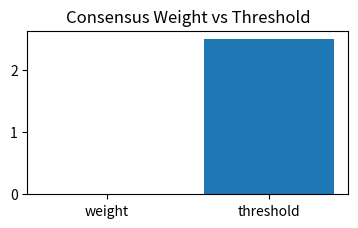

This chart was generated by the following Python code:
#!/usr/bin/env python3
"""
MoonWire CI Demo Summary (read-only)

Outputs
 - artifacts/demo_summary.md
 - artifacts/consensus.png
 - artifacts/consensus_social.png

Reads ./logs/*.jsonl; never mutates logs.

This version also computes a Signal Origin Breakdown (last 7 days, flags+triggers)
and surfaces it in both the social image and the markdown summary.
"""

import os, json, hashlib, random, uuid
from pathlib import Path
from datetime import datetime, timezone, timedelta

import matplotlib.pyplot as plt
from matplotlib.patches import FancyBboxPatch, Rectangle

# ---------- config ----------
LOGS_DIR = Path("logs")
ART = Path("artifacts"); ART.mkdir(exist_ok=True)

DEFAULT_THRESHOLD = 2.5
SOCIAL_W, SOCIAL_H, DPI = 1280, 720, 120
ORIGIN_WINDOW_DAYS = 7      # lookback window for the summary card
INCLUDE_TRIGGERS = True     # include retraining_triggered.jsonl in origin counts
TOP_ORIGINS = 5             # how many origins to show on the card
# ----------------------------

# ---------- helpers ----------
def red(s: str) -> str:
    return "000000" if not s else hashlib.sha1(s.encode()).hexdigest()[:6]

def load_jsonl(path: Path):
    if not path.exists(): return []
    out = []
    for ln in path.read_text().splitlines():
        ln = ln.strip()
        if not ln: continue
        try: out.append(json.loads(ln))
        except Exception: pass
    return out

def stream_jsonl(path: Path):
    """Generator to stream JSONL safely."""
    if not path.exists(): return
    with path.open("r") as f:
        for line in f:
            line = line.strip()
            if not line: continue
            try:
                yield json.loads(line)
            except Exception:
                continue

def band_weight_from_score(score):
    if score is None: return 1.0
    if score >= 0.75: return 1.25
    if score >= 0.50: return 1.0
    return 0.75

def weight_to_label(w: float) -> str:
    if w >= 1.20: return "High"
    if w >= 0.90: return "Med"
    return "Low"

def parse_ts(val):
    """Return aware UTC datetime from epoch seconds or ISO string; None on fail."""
    if val is None: return None
    # epoch seconds (int/float) or numeric string
    try:
        ts = float(val)
        # if it's suspiciously huge/small, let ISO fall-through handle
        if 0 < ts < 10_000_000_000:
            return datetime.fromtimestamp(ts, tz=timezone.utc)
    except Exception:
        pass
    # ISO-ish string
    try:
        s = str(val)
        if s.endswith("Z"):
            s = s[:-1] + "+00:00"
        return datetime.fromisoformat(s).astimezone(timezone.utc)
    except Exception:
        return None

# ---------- origin analytics ----------
_ORIGIN_ALIASES = {
    "twitter_api": "twitter",
    "twitterapi": "twitter",
    "tweet": "twitter",
    "rss": "rss_news",
    "news": "rss_news",
    "reddit_api": "reddit",
    "markets": "market_feed",
    "market": "market_feed",
}

def normalize_origin(raw) -> str:
    if not raw: return "unknown"
    s = str(raw).strip().lower()
    return _ORIGIN_ALIASES.get(s, s)

def collect_origin_breakdown(days=7, include_triggers=True):
    """
    Return (origins_list, totals) where origins_list = [{origin,count,pct}, ...]
    and totals = {"flags": X, "triggers": Y, "total_events": X+Y}
    """
    now = datetime.now(timezone.utc)
    cutoff = now - timedelta(days=max(0, days))

    flags = 0
    triggers = 0
    counts = {}

    # flags from retraining_log.jsonl
    for rec in stream_jsonl(LOGS_DIR / "retraining_log.jsonl"):
        ts = parse_ts(rec.get("timestamp"))
        if not ts or ts < cutoff:
            continue
        origin = normalize_origin(rec.get("origin"))
        counts[origin] = counts.get(origin, 0) + 1
        flags += 1

    # triggers from retraining_triggered.jsonl
    if include_triggers:
        for rec in stream_jsonl(LOGS_DIR / "retraining_triggered.jsonl"):
            ts = parse_ts(rec.get("timestamp"))
            if not ts or ts < cutoff:
                continue
            origin = normalize_origin(rec.get("origin"))
            counts[origin] = counts.get(origin, 0) + 1
            triggers += 1

    total = flags + triggers
    if total == 0:
        return [], {"flags": 0, "triggers": 0, "total_events": 0}

    items = sorted(counts.items(), key=lambda x: (-x[1], x[0]))
    origins = [{"origin": k, "count": v, "pct": round(100.0 * v / total, 2)} for k, v in items]
    return origins, {"flags": flags, "triggers": triggers, "total_events": total}

# ---------- demo seeding (in-memory only for card) ----------
def generate_demo_data_if_needed(reviewers, flag_times=None):
    """
    Tests import this symbol—keep signature stable.
    When DEMO_MODE=true and no reviewers exist, seed 3–5 mock reviewers
    in-memory (not written to logs) and extend flag_times with recent stamps.
    """
    flag_times = flag_times or []
    demo_on = os.getenv("DEMO_MODE", "false").lower() in ("1","true","yes")
    if not demo_on or reviewers: return reviewers, []
    now = datetime.now(timezone.utc)
    n = random.randint(3,5); choices = [0.75,1.0,1.25]
    seeded, display = [], []
    for _ in range(n):
        rid = f"demo-{uuid.uuid4().hex[:8]}"
        w = random.choice(choices)
        ts = (now - timedelta(minutes=random.randint(2,55)))
        seeded.append({"id": rid, "weight": w, "timestamp": ts.isoformat()})
        display.append({"id": rid, "weight": w})
        flag_times.append(ts)
    return display, seeded

# ---------- load logs ----------
retrain_log   = load_jsonl(LOGS_DIR / "retraining_log.jsonl")
triggered_log = load_jsonl(LOGS_DIR / "retraining_triggered.jsonl")
scores_log    = load_jsonl(LOGS_DIR / "reviewer_scores.jsonl")
score_by_id   = {r.get("reviewer_id"): r for r in scores_log}

# latest signal
if retrain_log:
    latest = max(retrain_log, key=lambda r: r.get("timestamp", 0))
    sig_id = latest.get("signal_id", "unknown")
    sig_rows = [r for r in retrain_log if r.get("signal_id")==sig_id]
else:
    sig_id = "none"; sig_rows = []

# weights & timeline
seen, reviewers, flag_times = set(), [], []
for r in sorted(sig_rows, key=lambda x: x.get("timestamp", 0)):
    t = parse_ts(r.get("timestamp"))
    if t: flag_times.append(t)
    rid = r.get("reviewer_id","")
    if rid in seen: continue
    seen.add(rid)
    w = r.get("reviewer_weight")
    if w is None:
        sc = (score_by_id.get(rid) or {}).get("score")
        w = band_weight_from_score(sc)
    reviewers.append({"id": rid, "weight": round(float(w),2)})

# seed (display-only) if needed
reviewers, seeded_events = generate_demo_data_if_needed(reviewers, flag_times)

total_weight = round(sum(r["weight"] for r in reviewers), 2)
threshold    = DEFAULT_THRESHOLD
would_trigger = total_weight >= threshold
last_trig = max((t for t in triggered_log if t.get("signal_id")==sig_id),
                key=lambda x: x.get("timestamp", 0), default=None)
now_iso = datetime.now(timezone.utc).isoformat()

# ---------- small CI bar ----------
plt.figure(figsize=(3.8, 2.4), dpi=200)
plt.title("Consensus Weight vs Threshold")
plt.bar(["weight","threshold"], [total_weight, threshold])
plt.tight_layout()
small_png = ART / "consensus.png"
plt.savefig(small_png, dpi=200)
plt.close()

# ---------- compute origin breakdown (last 7d, with triggers) ----------
origins_list, origin_totals = collect_origin_breakdown(
    days=ORIGIN_WINDOW_DAYS,
    include_triggers=INCLUDE_TRIGGERS
)
top_origins = origins_list[:TOP_ORIGINS]

# ---------- social card ----------
def draw_social_card():
    # theme
    bg="#0B0F19"; panel="#0F1827"; text="#E8EEF7"; sub="#9FB3C8"
    bar_fill="#3BA1FF"; th_col="#FFB74D"; ok="#22C55E"; warn="#EF4444"; line="#1A2433"

    fig = plt.figure(figsize=(SOCIAL_W/DPI, SOCIAL_H/DPI), dpi=DPI, facecolor=bg)
    F = fig.transFigure  # 0..1 coords

    # layout grid (margins)
    L, R, T, B = 0.06, 0.94, 0.92, 0.08
    W, H = R-L, T-B

    # title row
    fig.text(L, T+0.02, "MoonWire — Consensus Check",
             color=text, fontsize=34, weight=700, ha="left", va="center", transform=F)

    status = "TRIGGERED" if would_trigger else "NO TRIGGER"
    badge_col = ok if would_trigger else warn
    fig.text(R, T+0.02, f" {status} ",
             color="white", fontsize=24, weight=700, ha="right", va="center", transform=F,
             bbox=dict(boxstyle="round,pad=0.35", fc=badge_col, ec=badge_col))

    mode_tag = "• DEMO MODE (seeded)" if seeded_events else ""
    fig.text(L, T-0.005, f"Signal {red(sig_id)}  {mode_tag}",
             color=sub, fontsize=16, ha="left", va="center", transform=F)

    # metric chips
    def chip(x, title, val):
        w,h = 0.15, 0.065
        fig.patches.append(FancyBboxPatch((x, T-0.085), w, h,
                         boxstyle="round,pad=0.28,rounding_size=0.02",
                         linewidth=0, facecolor=panel, transform=F))
        fig.text(x+0.012, T-0.058, title, color=sub, fontsize=12, ha="left", va="center", transform=F)
        fig.text(x+0.012, T-0.083, val,   color=text, fontsize=18, weight=600, ha="left", va="center", transform=F)

    chip(L+0.54, "Total weight", f"{total_weight:.2f}")
    chip(L+0.72, "Threshold",    f"{threshold:.2f}")

    # main card
    card_x, card_y, card_w, card_h = L, B+0.02, W, H-0.10
    fig.patches.append(FancyBboxPatch((card_x, card_y), card_w, card_h,
                        boxstyle="round,pad=0.015,rounding_size=0.015",
                        linewidth=0, facecolor=panel, transform=F))

    # consensus bar (left column)
    left_x = card_x + 0.03
    bar_w = 0.50 * card_w
    bar_h = 0.11
    bar_y = card_y + card_h*0.60

    fig.text(left_x, bar_y + bar_h + 0.03, "Consensus vs Threshold",
             color=sub, fontsize=16, ha="left", va="bottom", transform=F)

    # track
    fig.patches.append(FancyBboxPatch((left_x, bar_y), bar_w, bar_h,
                        boxstyle="round,pad=0.02,rounding_size=0.012",
                        linewidth=0, facecolor=line, transform=F))

    # fill
    cap = max(threshold, total_weight, 3.0)
    fill_w = max(0.0, min(bar_w, (total_weight/cap)*bar_w))
    if fill_w > 0:
        fig.patches.append(FancyBboxPatch((left_x, bar_y), fill_w, bar_h,
                            boxstyle="round,pad=0.02,rounding_size=0.012",
                            linewidth=0, facecolor=bar_fill, transform=F))
    # threshold marker
    th_x = left_x + (threshold/cap)*bar_w
    fig.patches.append(Rectangle((th_x-0.003, bar_y-0.02), 0.006, bar_h+0.04,
                                 linewidth=0, facecolor=th_col, transform=F))
    fig.text(th_x, bar_y + bar_h + 0.005, f"{threshold:.2f}",
             color=th_col, fontsize=16, weight=600, ha="center", va="bottom", transform=F)

    # reviewer panel (right, top)
    box_x = left_x + bar_w + 0.04
    box_w = card_x + card_w - box_x - 0.03
    box_h = bar_h + 0.14
    box_y = bar_y - 0.04

    fig.patches.append(FancyBboxPatch((box_x, box_y), box_w, box_h,
                        boxstyle="round,pad=0.02,rounding_size=0.012",
                        linewidth=0, facecolor="#121e32", transform=F))
    fig.text(box_x + 0.02, box_y + box_h - 0.035, "Reviewers (redacted)",
             color=sub, fontsize=14, ha="left", va="top", transform=F)

    if reviewers:
        lines = [f"• {red(r['id'])} — {weight_to_label(r['weight'])}" for r in reviewers[:7]]
        if len(reviewers) > 7:
            lines.append(f"… +{len(reviewers)-7} more")
        fig.text(box_x + 0.02, box_y + box_h - 0.07, "\n".join(lines),
                 color=text, fontsize=15, ha="left", va="top", transform=F)
    else:
        fig.text(box_x + 0.02, box_y + box_h - 0.07, "No reviewers yet",
                 color=text, fontsize=15, ha="left", va="top", transform=F)

    # origin breakdown (right, bottom)
    obox_w, obox_h = box_w, 0.16
    obox_x, obox_y = box_x, card_y + 0.24
    fig.patches.append(FancyBboxPatch((obox_x, obox_y), obox_w, obox_h,
                        boxstyle="round,pad=0.02,rounding_size=0.012",
                        linewidth=0, facecolor="#121e32", transform=F))
    fig.text(obox_x + 0.02, obox_y + obox_h - 0.035,
             f"Signal origins (last {ORIGIN_WINDOW_DAYS}d, {'flags+triggers' if INCLUDE_TRIGGERS else 'flags'})",
             color=sub, fontsize=14, ha="left", va="top", transform=F)

    if top_origins:
        # simple horizontal bars within the box
        max_count = max(o["count"] for o in top_origins)
        base_x = obox_x + 0.02
        base_y = obox_y + obox_h - 0.07
        row_h  = 0.028
        bar_span = obox_w - 0.25  # leave room for labels

        for i, o in enumerate(top_origins):
            y = base_y - i*row_h
            label = f"{o['origin']}"
            fig.text(base_x, y, label, color=text, fontsize=12, ha="left", va="center", transform=F)
            # bar
            if max_count > 0:
                w01 = o["count"] / max_count
                fig.patches.append(Rectangle((base_x + 0.12, y-0.009), w01 * bar_span, 0.018,
                                             linewidth=0, facecolor="#3BA1FF", transform=F))
            # value
            fig.text(base_x + 0.12 + bar_span + 0.01, y, f"{o['count']} ({o['pct']}%)",
                     color=sub, fontsize=12, ha="left", va="center", transform=F)
    else:
        fig.text(obox_x + 0.02, obox_y + 0.06, "No recent events",
                 color=sub, fontsize=13, ha="left", va="center", transform=F)

    # timeline (full width below)
    tl_x = left_x; tl_w = card_w - 0.06; tl_h = 0.11; tl_y = card_y + 0.08
    fig.patches.append(FancyBboxPatch((tl_x, tl_y), tl_w, tl_h,
                        boxstyle="round,pad=0.02,rounding_size=0.012",
                        linewidth=0, facecolor="#121e32", transform=F))
    fig.text(tl_x + 0.015, tl_y + tl_h + 0.01, "Flag timeline (last run)",
             color=sub, fontsize=14, ha="left", va="bottom", transform=F)

    if flag_times:
        times = sorted(flag_times); t0, t1 = times[0], times[-1]
        span = max((t1 - t0).total_seconds(), 1.0)
        base_y = tl_y + tl_h/2 - 0.003
        fig.patches.append(Rectangle((tl_x + 0.02, base_y), tl_w - 0.04, 0.006,
                                     linewidth=0, facecolor=panel, transform=F))
        for t in times:
            x01 = (t - t0).total_seconds()/span
            x = tl_x + 0.02 + x01*(tl_w - 0.04)
            fig.patches.append(Rectangle((x-0.003, base_y-0.015), 0.006, 0.03,
                                         linewidth=0, facecolor=bar_fill, transform=F))
    else:
        fig.text(tl_x + 0.02, tl_y + tl_h/2, "No flags this run",
                 color=sub, fontsize=13, ha="left", va="center", transform=F)

    # footer
    fig.text(L, B-0.005, f"moonwire • demo mode • {now_iso}",
             color=sub, fontsize=12, ha="left", va="top", transform=F)

    out = ART / "consensus_social.png"
    fig.savefig(out, dpi=DPI, facecolor=bg)   # no tight bbox → stable layout
    plt.close(fig)
    return out

social_png = draw_social_card()

# ---------- markdown summary ----------
md = []
md.append("# MoonWire CI Demo Summary")
md.append("")
md.append(f"MoonWire Demo Summary — {now_iso}")
md.append("")
md.append("Pipeline proof (CI): end-to-end tests passed; consensus math reproduced on latest flagged signal.")
md.append("")
md.append(f"- **Signal:** `{red(sig_id)}`")
md.append(f"- **Unique reviewers:** {len(reviewers)}")
md.append(f"- **Combined weight:** **{total_weight}**")
md.append(f"- **Threshold:** **{threshold}**  → **{'TRIGGERS' if would_trigger else 'NO TRIGGER'}**")
if last_trig:
    md.append(f"- **Last retrain trigger logged:** {last_trig.get('timestamp','')}")
md.append("")
md.append("**Reviewers (redacted):**")
if reviewers:
    for r in reviewers:
        md.append(f"- `{red(r['id'])}` → {weight_to_label(r['weight'])}")
else:
    md.append("- _none found in this run_")

# Origin breakdown in markdown
md.append("")
md.append(f"**Signal origins** (last {ORIGIN_WINDOW_DAYS}d, {'flags+triggers' if INCLUDE_TRIGGERS else 'flags'}):")
if origins_list:
    total_ev = origin_totals.get("total_events", 0)
    md.append(f"- Total events: **{total_ev}**  (flags: {origin_totals.get('flags',0)}, triggers: {origin_totals.get('triggers',0)})")
    for o in origins_list[:TOP_ORIGINS]:
        md.append(f"  - **{o['origin']}** — {o['count']} ({o['pct']}%)")
    if len(origins_list) > TOP_ORIGINS:
        md.append(f"  - … +{len(origins_list) - TOP_ORIGINS} more")
else:
    md.append("- _no recent events in window_")

md.append("")
md.append("![Consensus](consensus.png)")

(ART / "demo_summary.md").write_text("\n".join(md))

print(f"Wrote: {ART/'demo_summary.md'}")
print(f"Wrote: {small_png}")
print(f"Wrote: {social_png}")
